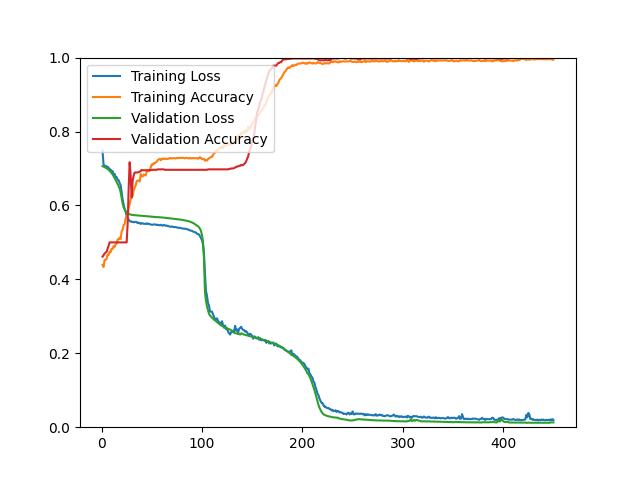

Values plotted in this chart, from the file beside it:
epoch, loss, acc, val_loss, val_acc
1, 0.7479, 0.4393, 0.7062, 0.4614
2, 0.7103, 0.4335, 0.7051, 0.4651
3, 0.7079, 0.4523, 0.7038, 0.4699
4, 0.7069, 0.4532, 0.7023, 0.4723
5, 0.7055, 0.4548, 0.7006, 0.4747
6, 0.7044, 0.4671, 0.6989, 0.4831
7, 0.7017, 0.4659, 0.6967, 0.4904
8, 0.6982, 0.4751, 0.6941, 0.5000
9, 0.6970, 0.4731, 0.6911, 0.5000
10, 0.6925, 0.4830, 0.6875, 0.5000
11, 0.6927, 0.4821, 0.6840, 0.5000
12, 0.6845, 0.4901, 0.6791, 0.5000
13, 0.6852, 0.4881, 0.6745, 0.5000
14, 0.6773, 0.4943, 0.6690, 0.5000
15, 0.6768, 0.4964, 0.6637, 0.5000
16, 0.6695, 0.5079, 0.6582, 0.5000
17, 0.6683, 0.5087, 0.6528, 0.5000
18, 0.6609, 0.5126, 0.6459, 0.5000
19, 0.6548, 0.5091, 0.6357, 0.5000
20, 0.6367, 0.5294, 0.6197, 0.5000
21, 0.6162, 0.5339, 0.6053, 0.5000
22, 0.6021, 0.5472, 0.5951, 0.5000
23, 0.5911, 0.5492, 0.5894, 0.5000
24, 0.5837, 0.5653, 0.5846, 0.5000
25, 0.5706, 0.5714, 0.5796, 0.5000
26, 0.5655, 0.5740, 0.5780, 0.5506
27, 0.5618, 0.5933, 0.5770, 0.6458
28, 0.5575, 0.6036, 0.5762, 0.7169
29, 0.5569, 0.6170, 0.5753, 0.6807
30, 0.5552, 0.6227, 0.5746, 0.6217
31, 0.5561, 0.6261, 0.5742, 0.6675
32, 0.5544, 0.6411, 0.5738, 0.6807
33, 0.5552, 0.6479, 0.5736, 0.6892
34, 0.5558, 0.6543, 0.5734, 0.6892
35, 0.5550, 0.6661, 0.5731, 0.6892
36, 0.5519, 0.6678, 0.5728, 0.6892
37, 0.5536, 0.6669, 0.5726, 0.6904
38, 0.5523, 0.6648, 0.5724, 0.6916
39, 0.5499, 0.6851, 0.5721, 0.6928
40, 0.5521, 0.6792, 0.5719, 0.6964
41, 0.5516, 0.6782, 0.5717, 0.6952
42, 0.5502, 0.6839, 0.5715, 0.6952
43, 0.5503, 0.6812, 0.5712, 0.6952
44, 0.5501, 0.6811, 0.5710, 0.6952
45, 0.5515, 0.6917, 0.5709, 0.6952
46, 0.5499, 0.6964, 0.5706, 0.6952
47, 0.5509, 0.6923, 0.5704, 0.6952
48, 0.5492, 0.6955, 0.5701, 0.6952
49, 0.5486, 0.7034, 0.5698, 0.6952
50, 0.5478, 0.7108, 0.5696, 0.6964
51, 0.5479, 0.7107, 0.5693, 0.6964
52, 0.5484, 0.7142, 0.5690, 0.6964
53, 0.5489, 0.7138, 0.5688, 0.6964
54, 0.5479, 0.7170, 0.5685, 0.6964
55, 0.5471, 0.7181, 0.5682, 0.6964
56, 0.5477, 0.7227, 0.5684, 0.6976
57, 0.5471, 0.7247, 0.5682, 0.6976
58, 0.5462, 0.7259, 0.5679, 0.6976
59, 0.5478, 0.7223, 0.5677, 0.6976
60, 0.5456, 0.7253, 0.5674, 0.6976
... 390 more rows
